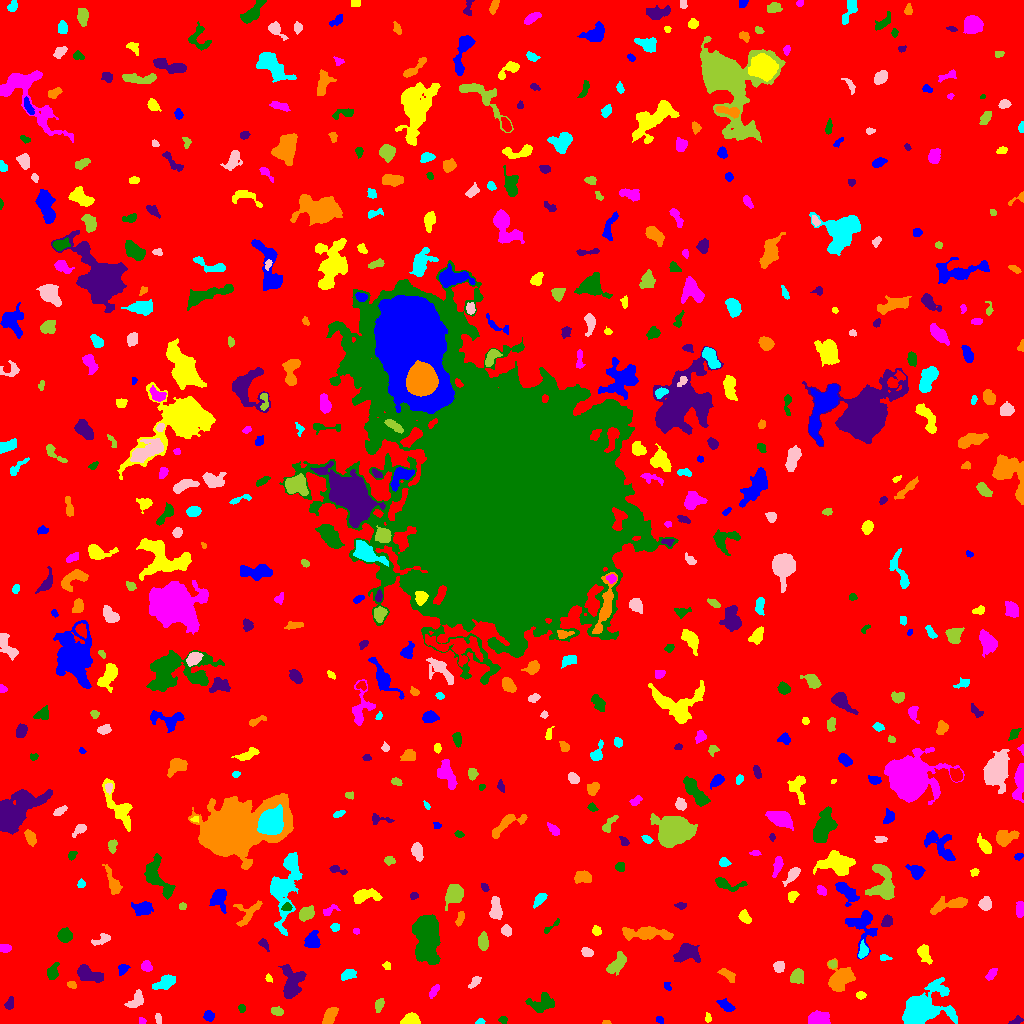

Data behind this chart, as committed beside it:
ID, X, Y, A, B, theta, total_flux, mu_max, mu_median, mu_mean, R_fwhm, R_e, R10, R90, x_start, x_end, y_start, y_end, area, greylevel
0, 511.4, 522.4, 303.6, 299.8, -0.5907, 1523145, 11.0, 1.0, 1.815, 91.9, 227.2, 86.43, 380.9, 0, 1023, 0, 1023, 839164, 1.815
1, 659.5, 4.035, 2.038, 1.549, -0.5591, 200.0, 8.0, 4.0, 3.704, 3.038, 2.257, 0.7979, 3.478, 656, 663, 0, 7, 54, 8.704
2, 707.9, 5.57, 2.424, 1.489, -1.468, 93.0, 3.0, 2.0, 1.661, 3.141, 2.394, 0.9772, 3.656, 705, 711, 1, 11, 56, 6.661
3, 141.8, 1.689, 1.621, 1.236, 0.3953, 61.0, 4.0, 1.0, 1.298, 2.394, 1.693, 0.5642, 2.764, 139, 146, 0, 6, 47, 8.298
4, 502.9, 3.5, 2.156, 1.771, -0.6631, 126.0, 4.0, 2.0, 2.1, 3.613, 2.394, 0.9772, 3.785, 498, 507, 0, 7, 60, 7.1
5, 1016, 2.655, 3.494, 1.539, 0.3849, 119.0, 3.0, 1.0, 1.506, 3.385, 2.706, 0.9772, 4.297, 1008, 1023, 0, 8, 79, 6.506
6, 606.5, 0.9571, 1.942, 0.9734, -0.05278, 70.0, 5.0, 2.0, 2.059, 1.954, 1.596, 0.5642, 2.646, 602, 611, 0, 3, 34, 7.059
7, 480.1, 1.747, 2.156, 1.315, 0.2691, 87.0, 4.0, 2.0, 1.812, 2.932, 2.034, 0.7979, 3.29, 475, 485, 0, 5, 48, 6.812
8, 158.1, 5.0, 2.613, 1.505, -1.415, 100.0, 3.0, 1.0, 1.538, 2.821, 2.459, 0.9772, 4.107, 155, 161, 0, 10, 65, 6.538
9, 276.9, 11.85, 2.934, 1.756, -0.1749, 335.0, 7.0, 3.0, 3.35, 3.949, 2.932, 1.128, 4.514, 271, 283, 8, 17, 100, 8.35
10, 994.8, 13.81, 3.053, 2.022, 0.6073, 133.0, 3.0, 1.0, 1.415, 3.523, 2.932, 1.128, 4.652, 989, 1001, 9, 19, 94, 6.415
11, 209.1, 7.385, 2.442, 2.327, -0.7921, 195.0, 4.0, 2.0, 1.857, 4.334, 2.985, 1.128, 4.853, 203, 214, 2, 13, 105, 6.857
12, 410.7, 2.886, 4.052, 2.477, 0.07216, 1338, 21.0, 6.0, 7.475, 3.868, 3.613, 1.382, 6.077, 400, 420, 0, 11, 179, 12.47
13, 819.2, 4.148, 4.622, 2.881, -0.06011, 2529, 23.0, 9.0, 9.69, 5.67, 4.549, 1.871, 7.181, 808, 830, 0, 13, 261, 14.69
14, 241.8, 15.26, 2.011, 1.681, -1.499, 116.0, 5.0, 2.0, 2.035, 2.459, 2.257, 0.7979, 3.613, 238, 245, 11, 19, 57, 7.035
15, 9.618, 20.18, 3.305, 1.924, 1.185, 233.0, 5.0, 3.0, 2.402, 3.949, 3.09, 1.262, 4.652, 4, 13, 14, 27, 97, 7.402
16, 329.8, 7.871, 4.67, 2.571, 1.077, 1048, 11.0, 5.0, 5.24, 5.585, 4.478, 1.784, 6.864, 322, 338, 0, 16, 200, 9.24
17, 921.3, 14.05, 10.09, 7.145, 0.3897, 8263, 28.0, 4.0, 6.6, 8.058, 8.098, 3.09, 14.82, 902, 957, 0, 46, 1252, 11.6
18, 137.2, 23.95, 4.325, 3.005, 0.9445, 439.0, 8.0, 1.0, 2.24, 3.868, 3.7, 1.382, 6.77, 124, 143, 16, 34, 196, 7.24
19, 379.2, 18.51, 3.538, 1.863, 1.223, 448.0, 8.0, 4.0, 4.11, 4.618, 3.338, 1.262, 5.015, 375, 384, 11, 25, 109, 8.11
20, 28.02, 20.93, 2.817, 1.483, 1.142, 162.0, 5.0, 2.0, 1.952, 3.141, 2.585, 0.9772, 4.068, 24, 33, 15, 27, 83, 7.952
21, 726.6, 16.83, 3.631, 1.952, -0.6097, 269.0, 6.0, 1.0, 1.818, 3.742, 3.141, 1.128, 5.382, 716, 735, 12, 25, 148, 8.818
22, 860.8, 28.2, 2.338, 1.707, -0.05218, 155.0, 4.0, 2.0, 2.183, 3.868, 2.585, 0.9772, 3.989, 856, 866, 24, 32, 71, 7.183
23, 434, 32.99, 3.939, 1.57, 0.9237, 174.0, 4.0, 2.0, 1.74, 4.146, 2.932, 1.128, 4.754, 429, 439, 25, 39, 100, 6.74
24, 542.4, 19.97, 6.471, 4.188, 0.1816, 737.0, 5.0, 2.0, 2.247, 6.531, 5.781, 2.257, 8.921, 525, 554, 11, 31, 328, 7.247
25, 291.6, 40, 8.679, 5.052, 1.545, 2003, 10.0, 4.0, 3.99, 7.247, 7.001, 2.646, 11.11, 278, 306, 25, 59, 502, 7.99
26, 71.38, 39.18, 2.015, 1.621, -0.008851, 91.0, 4.0, 1.0, 1.4, 2.877, 2.257, 0.7979, 3.7, 67, 76, 35, 42, 65, 7.4
27, 166, 41.3, 5.772, 2.832, 0.4565, 1145, 10.0, 4.0, 4.712, 5.944, 4.82, 1.871, 7.611, 152, 175, 34, 49, 243, 8.712
28, 475, 41.75, 3.977, 1.867, 0.8236, 285.0, 5.0, 3.0, 2.794, 4.146, 3.338, 1.262, 5.109, 468, 481, 35, 47, 102, 6.794
29, 796.7, 47.25, 3.54, 2.736, 0.9859, 1239, 18.0, 6.0, 6.808, 4.406, 3.868, 1.493, 6.333, 790, 803, 40, 55, 182, 10.81
30, 899.7, 40.54, 3.535, 2.315, -1.416, 449.0, 6.0, 4.0, 3.742, 5.585, 3.742, 1.493, 5.499, 895, 905, 34, 47, 120, 7.742
31, 667.1, 36.96, 2.28, 1.656, -0.947, 94.0, 3.0, 2.0, 1.649, 3.09, 2.394, 0.9772, 3.785, 664, 671, 33, 41, 57, 6.649
32, 268.8, 45.06, 1.967, 1.515, -1.152, 116.0, 4.0, 2.0, 2.32, 3.29, 2.185, 0.7979, 3.338, 265, 272, 41, 50, 50, 8.32
33, 991.2, 49.27, 3.472, 1.775, 0.8968, 179.0, 5.0, 2.0, 1.721, 2.764, 3.038, 1.128, 4.983, 985, 997, 43, 55, 104, 6.721
34, 52.45, 50.84, 3.971, 2.369, 1.253, 429.0, 6.0, 3.0, 2.715, 5.109, 3.785, 1.493, 5.863, 47, 59, 44, 61, 158, 7.715
35, 88.54, 49.08, 7.63, 3.269, -0.3578, 1337, 8.0, 4.0, 4.191, 7.59, 5.642, 2.257, 8.849, 77, 103, 41, 59, 319, 8.191
36, 727.4, 48.65, 5.191, 2.235, -0.6022, 319.0, 4.0, 2.0, 2.215, 6.155, 4.029, 1.493, 6.05, 717, 735, 41, 55, 144, 8.215
37, 348.3, 49.15, 3.62, 2.18, 0.4563, 352.0, 6.0, 2.0, 2.462, 4.334, 3.385, 1.262, 5.67, 341, 356, 43, 54, 143, 7.462
38, 778.8, 56.86, 2.7, 2.551, 1.409, 556.0, 9.0, 5.0, 4.752, 4.478, 3.432, 1.382, 5.262, 773, 784, 51, 62, 117, 8.752
39, 832.3, 59.68, 1.9, 1.747, 0.5152, 159.0, 6.0, 3.0, 2.565, 3.29, 2.326, 0.7979, 3.568, 828, 836, 55, 63, 62, 10.56
40, 525.2, 65.67, 3.497, 2.486, -0.9092, 519.0, 9.0, 3.0, 3.184, 3.909, 3.656, 1.382, 5.863, 518, 532, 58, 75, 163, 8.184
41, 122.5, 54.29, 3.025, 2.095, 0.7129, 127.0, 3.0, 1.0, 1.296, 3.385, 2.985, 1.128, 4.787, 118, 130, 48, 59, 98, 6.296
42, 386.5, 58.09, 2.015, 1.841, -1.026, 97.0, 3.0, 1.0, 1.644, 2.985, 2.394, 0.9772, 3.868, 382, 390, 54, 62, 59, 6.644
43, 146.4, 57.53, 2.635, 2.369, -1.223, 193.0, 4.0, 2.0, 1.771, 4.583, 3.192, 1.128, 4.918, 141, 152, 52, 63, 109, 6.771
44, 426.5, 90.03, 10.77, 5.509, -1.488, 10699, 39.0, 6.0, 9.78, 7.247, 8.019, 3.038, 15.17, 412, 440, 59, 109, 1094, 13.78
45, 686.8, 70.62, 5.72, 3.873, 0.2592, 2165, 16.0, 5.0, 5.883, 5.917, 5.412, 2.111, 8.974, 673, 700, 61, 80, 368, 10.88
46, 840.3, 45.34, 6.433, 5.004, 0.9671, 2675, 14.0, 5.0, 5.55, 7.421, 6.482, 2.585, 10.59, 827, 855, 32, 65, 482, 9.55
47, 884.3, 65.82, 2.839, 1.461, -0.1421, 112.0, 3.0, 2.0, 1.778, 3.432, 2.459, 0.9772, 3.868, 880, 892, 63, 69, 63, 6.778
48, 586.9, 71.33, 3.181, 2.126, -0.4185, 163.0, 4.0, 1.0, 1.598, 3.949, 3.141, 1.128, 4.983, 581, 593, 67, 76, 102, 6.598
49, 616.6, 59.13, 6.455, 3.023, 0.8616, 975.0, 8.0, 4.0, 3.638, 6.676, 5.441, 2.034, 8.195, 606, 626, 48, 72, 268, 7.638
50, 753.3, 72.96, 10.8, 6.145, -0.07104, 11089, 47.0, 4.0, 8.375, 7.001, 7.548, 2.877, 15.05, 709, 775, 53, 91, 1324, 13.38
51, 862.9, 98.09, 9.611, 7.106, -1.43, 1846, 9.0, 3.0, 3.67, 7.001, 6.794, 2.646, 11.06, 845, 877, 64, 113, 503, 7.67
52, 923.9, 70.6, 4.606, 2.495, -1.208, 532.0, 7.0, 3.0, 2.756, 4.549, 3.989, 1.493, 6.283, 917, 932, 59, 79, 193, 7.756
53, 5.205, 75.08, 2.938, 1.938, -0.1495, 322.0, 7.0, 3.0, 3.426, 3.656, 2.985, 1.262, 4.72, 0, 11, 71, 79, 94, 8.426
54, 64.69, 88.14, 3.124, 2.983, -0.4547, 781.0, 11.0, 4.0, 4.291, 4.37, 3.909, 1.596, 6.18, 57, 72, 81, 96, 182, 9.291
55, 263.6, 79.58, 3.057, 1.716, -0.8452, 156.0, 5.0, 2.0, 1.814, 2.646, 2.706, 0.9772, 4.514, 258, 269, 72, 85, 86, 6.814
56, 646.7, 90.18, 13.62, 2.651, -0.03418, 1329, 7.0, 2.0, 2.757, 7.181, 6.408, 2.523, 10.17, 622, 673, 83, 97, 482, 7.757
57, 863, 72.17, 3.692, 2.176, 1.423, 339.0, 7.0, 2.0, 2.648, 3.568, 3.338, 1.262, 5.293, 858, 868, 65, 84, 128, 9.648
58, 101.9, 83.94, 5.114, 2.076, 0.3824, 238.0, 5.0, 2.0, 1.725, 2.985, 3.478, 1.262, 5.614, 91, 110, 78, 90, 138, 7.725
59, 483.1, 81.31, 4.012, 2.322, -1.541, 378.0, 5.0, 2.0, 2.263, 4.652, 3.909, 1.493, 6.077, 478, 488, 73, 92, 167, 7.263
... 558 more rows
